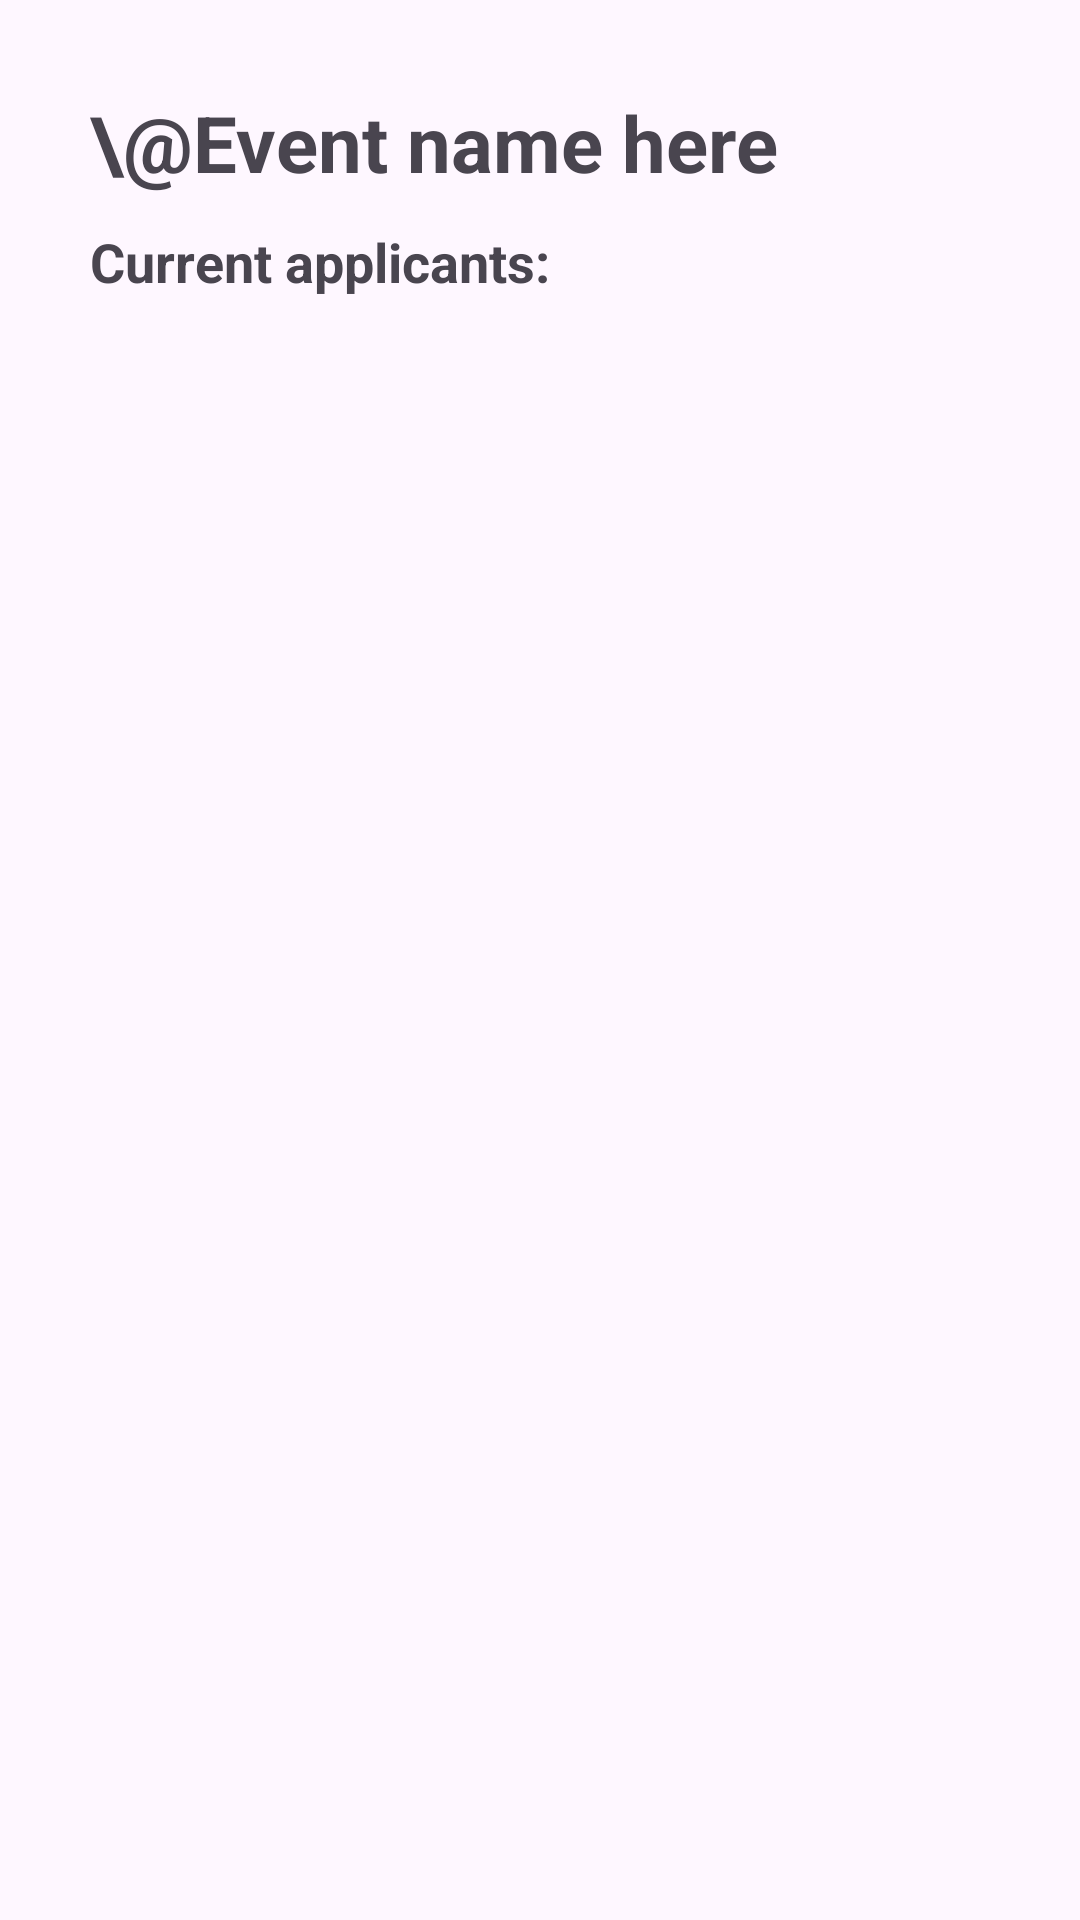

This screen was rendered from an Android layout file. Write that file and the resources it references.
<!-- AndroidManifest.xml: application theme Theme.Gathernow -->
<!-- res/layout/activity_applicants_info.xml -->
<LinearLayout xmlns:android="http://schemas.android.com/apk/res/android"
    xmlns:tools="http://schemas.android.com/tools"
    android:layout_width="match_parent"
    android:layout_height="match_parent"
    xmlns:app="http://schemas.android.com/apk/res-auto"
    tools:context=".main_ui.event_applicant_info.ApplicantsInfoActivity"
    android:orientation="vertical"
    android:id="@+id/container1">

    <TextView
        android:id="@+id/event_name"
        android:layout_width="wrap_content"
        android:layout_height="wrap_content"
        android:text="\@Event name here"
        android:textSize="26sp"
        android:paddingBottom="10dp"
        android:paddingHorizontal="30dp"
        android:paddingTop="30dp"
        android:textStyle="bold"/>

    <TextView
        android:id="@+id/subtitle_text"
        android:layout_width="wrap_content"
        android:layout_height="wrap_content"
        android:text="Current applicants:"
        android:paddingLeft="30dp"
        android:textSize="18sp"
        android:paddingBottom="10dp"
        android:textStyle="bold"/>

    <RelativeLayout
        android:layout_width="match_parent"
        android:layout_height="wrap_content"
        android:orientation="vertical"
        android:visibility="gone"
        android:id="@+id/no_applicant">

        <ImageView
            android:id="@+id/sad_frog"
            android:layout_width="173dp"
            android:layout_height="156dp"
            android:layout_centerHorizontal="true"
            android:layout_marginVertical="0dp"
            android:layout_marginBottom="-80dp"
            android:src="@mipmap/ic_sad_frog_foreground" />

        <TextView
            android:id="@+id/no_event_text"
            android:layout_width="wrap_content"
            android:layout_height="wrap_content"
            android:layout_centerHorizontal="true"
            android:layout_below="@+id/sad_frog"
            android:text="No applicants yet :("
            android:textSize="15sp" />


    </RelativeLayout>

    <ScrollView
        android:layout_width="match_parent"
        android:layout_height="match_parent">

        <LinearLayout
            android:id="@+id/container"
            android:layout_width="match_parent"
            android:layout_height="wrap_content"
            android:orientation="vertical"/>



    </ScrollView>



</LinearLayout>
<!-- resources referenced by this layout -->
<resources>
  <!-- mipmap ic_sad_frog_foreground: webp bitmap (mipmap-mdpi, 5146 bytes) -->
  <style name="Theme.Gathernow" parent="Theme.Gathernow.Custom" />
  <style name="Theme.Gathernow.Custom" parent="Base.Theme.Gathernow">
          
          <item name="colorPrimary">#2B8761</item>
          
          <item name="colorPrimaryVariant">#247050</item>
          
          <item name="colorOnPrimary">#FFFFFF</item>
          
          <item name="colorSecondary">@color/green1</item>
          
          <item name="colorOnSecondary">#000000</item>
          <item name="colorPrimaryDark">#24734D</item>
  
          
      </style>
  <style name="Base.Theme.Gathernow" parent="Theme.Material3.DayNight.NoActionBar">
          
          
      </style>
  <color name="green1">#2B8761</color>
</resources>
